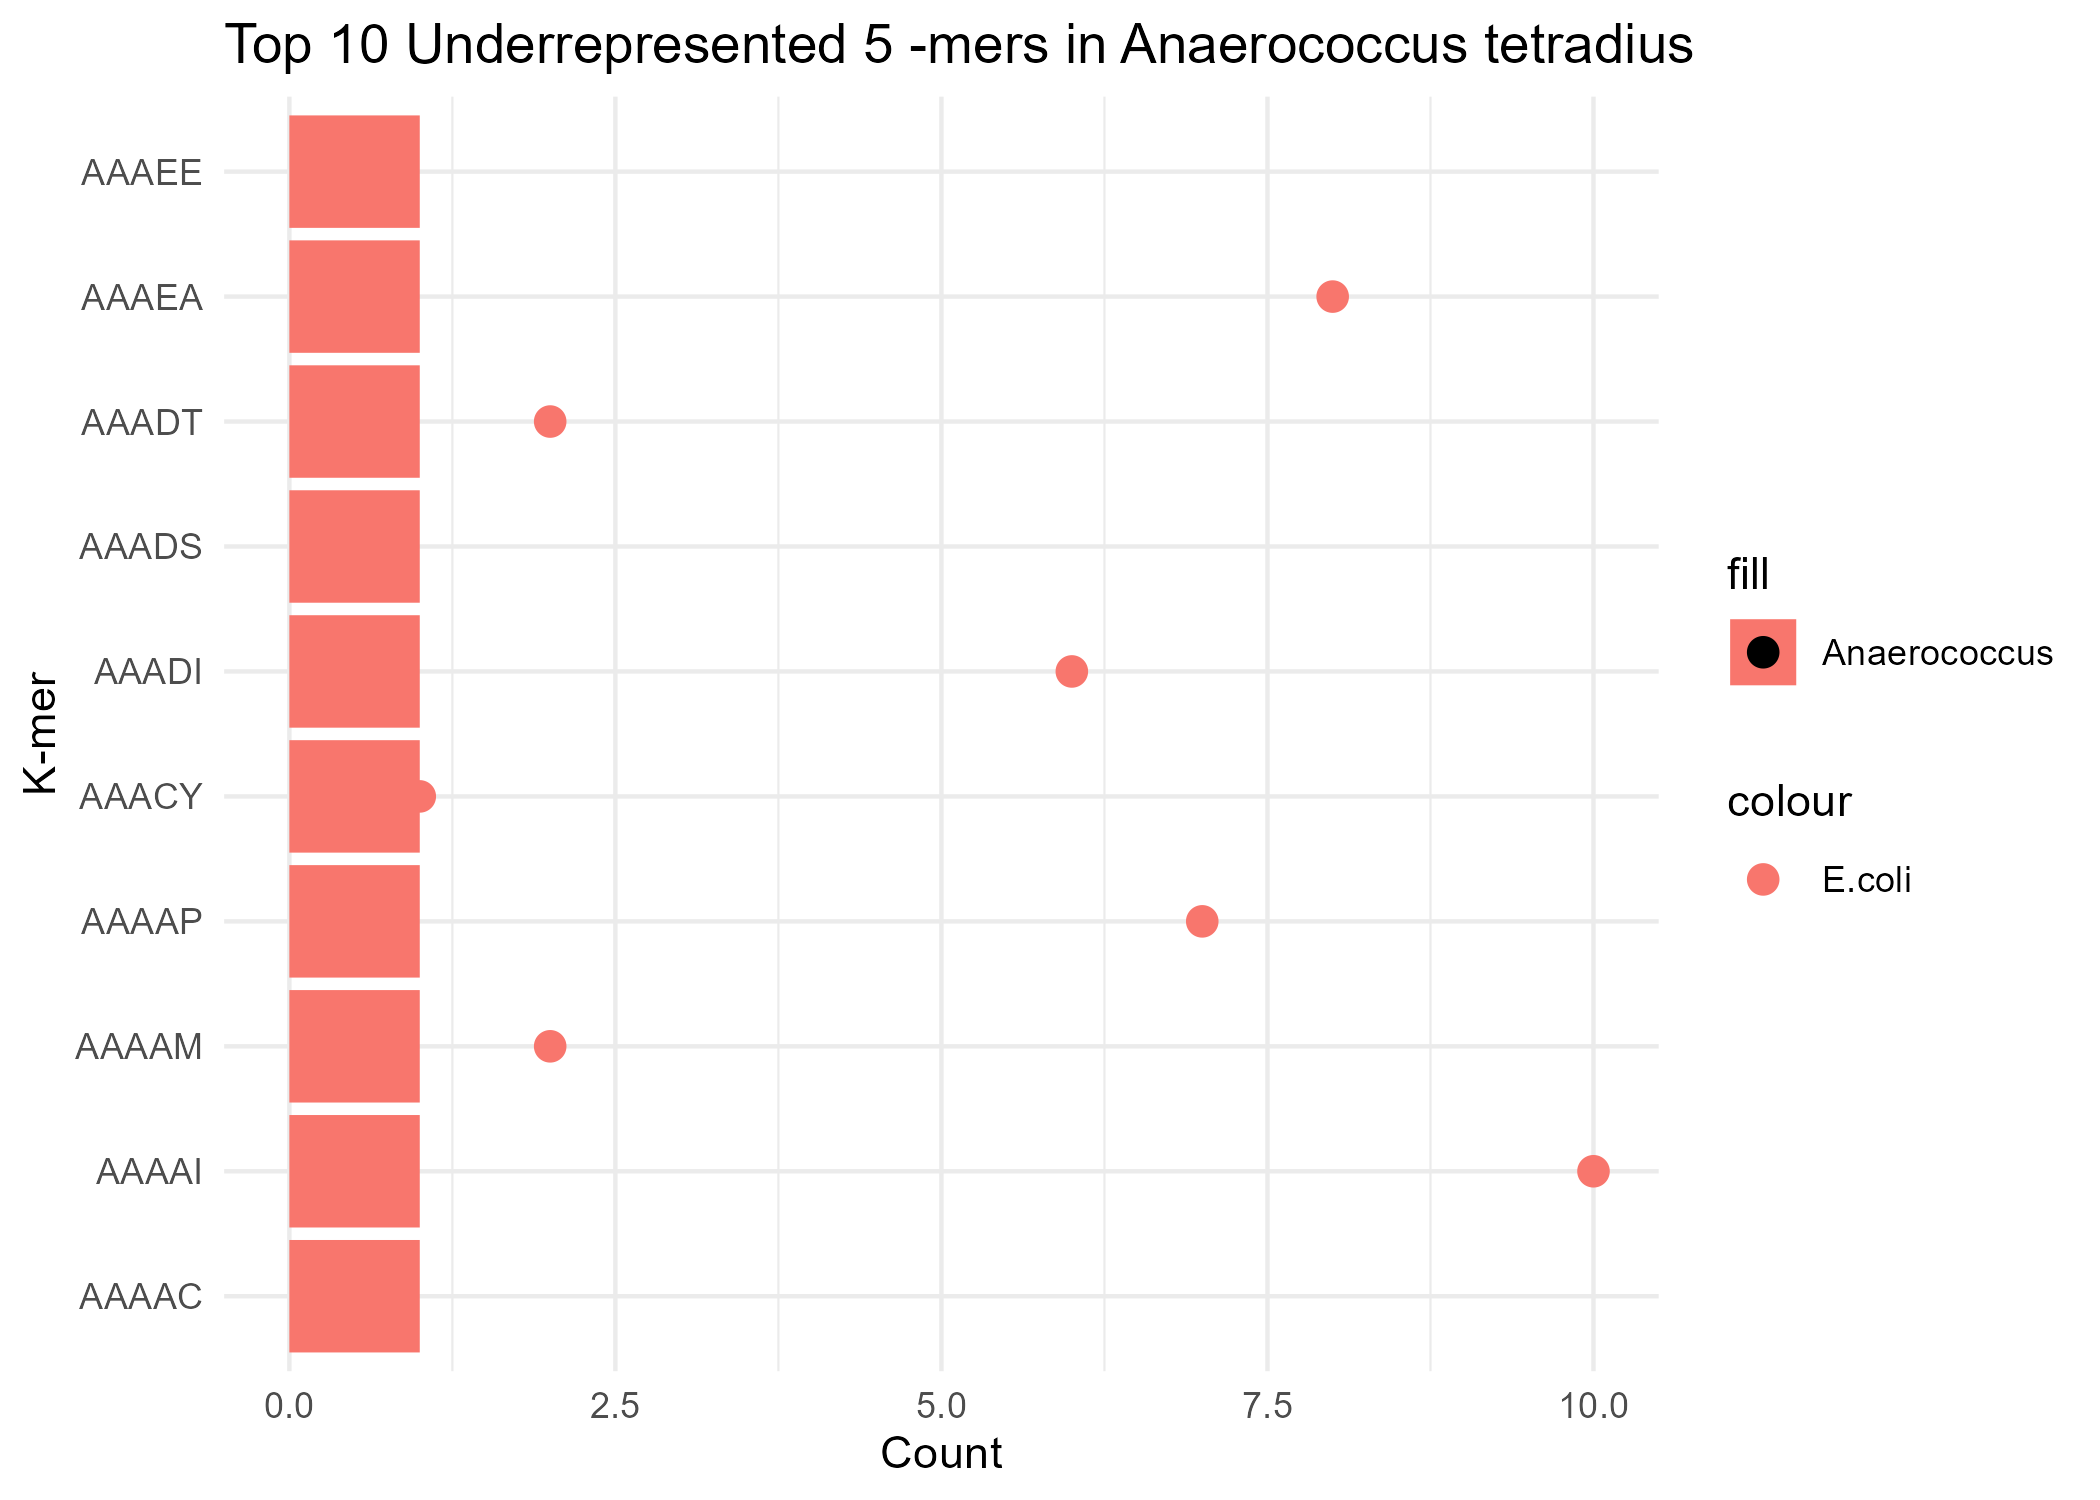

Data behind this chart, as committed beside it:
Kmer, Count, Ecoli_Count
AAAAC, 1, NA
AAAAI, 1, 10
AAAAM, 1, 2
AAAAP, 1, 7
AAACY, 1, 1
AAADI, 1, 6
AAADS, 1, NA
AAADT, 1, 2
AAAEA, 1, 8
AAAEE, 1, NA
